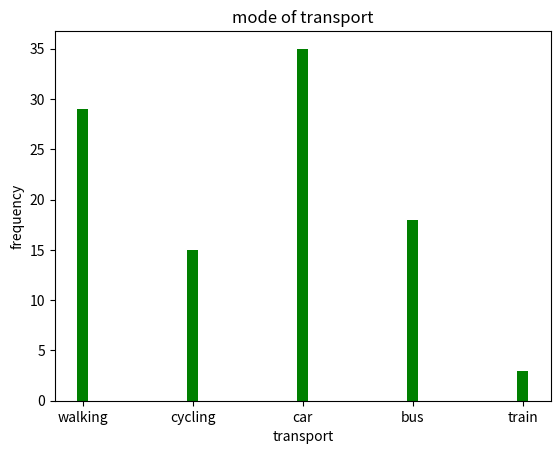

Source code (Python):
import matplotlib.pyplot as plt
import numpy as np

x = np.array(["walking", "cycling", "car", "bus","train"])
y = np.array([29, 15, 35, 18,3])

plt.title("mode of transport")
plt.xlabel("transport")
plt.ylabel("frequency")

plt.bar(x,y,width=.1,color='g')
plt.show()